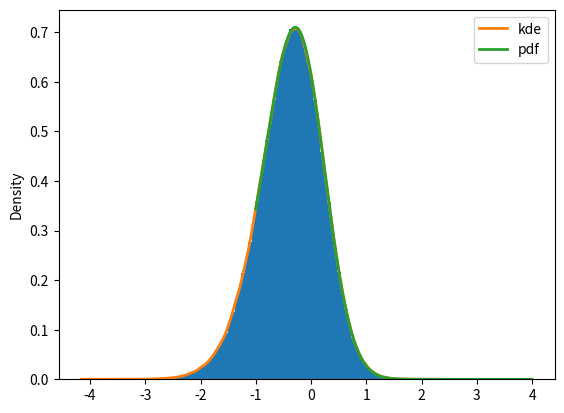

Python code for this plot:
import numpy as np
from scipy.stats import truncnorm, t
from scipy.special import logsumexp


def rand_skew_t(df, loc, scale, skew, size=None, delta=None):
    w = np.random.gamma(df/2, 2/df, size=size)
    inv_sqrt_w = np.sqrt(1 / w)
    z = truncnorm.rvs(0, np.inf, scale=inv_sqrt_w, size=size)
    if delta is None:
        delta = skew / np.sqrt(1 + skew**2)
    return (loc + scale * z * delta + 
            scale * np.sqrt(1 - delta**2) * 
            np.random.normal(scale=inv_sqrt_w, size=size))


def skew_t_lpdf(x, df, loc, scale, skew):
    z = (x - loc) / scale
    u = skew * z * np.sqrt((df + 1) / (df + z * z));
    kernel = (t.logpdf(z, df, 0, 1) + 
              t.logcdf(u, df + 1, 0, 1))
    return kernel + np.log(2/scale)


class SkewT:
    def __init__(self, loc, scale, df, skew):
        self.loc = loc
        self.scale = scale
        self.df = df
        self.skew = skew
        self.delta = skew / np.sqrt(1 + skew ** 2)

    def to_alt_param(self):
        """Returns alternate (skew, scale)."""
        alt_skew = self.scale * self.delta
        alt_scale = self.scale * np.sqrt(1 - self.delta ** 2)
        return (alt_skew, alt_scale)

    def from_alt_param(self, alt_skew, alt_scale):
        """Returns original (skew, scale) given alternate skew and scale."""
        skew = alt_skew / alt_scale
        scale = np.sqrt(alt_skew ** 2 + alt_scale ** 2)
        return (skew, scale)
                    
    def sample(self, size):
        return rand_skew_t(df=self.df, loc=self.loc, scale=self.scale, 
                           skew=self.skew, size=size, delta=self.delta)

    def logpdf(self, x):
        return skew_t_lpdf(x, df=self.df, loc=self.loc, scale=self.scale,
                           skew=self.skew)

    def pdf(self, x):
        return np.exp(self.logpdf(x))


# FIXME
if __name__ == '__main__':
    import seaborn as sns
    import matplotlib.pyplot as plt
    print('Testing...')

    st = SkewT(df=np.random.lognormal(3.5, .5), loc=np.random.randn()*3,
               scale=np.random.rand(), skew=np.random.randn()*3)
    x = st.sample(int(1e6))
    plt.hist(x, bins=100 if x.shape[0] >= 10000 else None, density=True)
    sns.kdeplot(x, label='kde', lw=2)
    xx = np.linspace(-1, 4, 1000)
    plt.plot(xx, st.pdf(xx), label='pdf', lw=2)
    plt.legend()
    plt.show()
